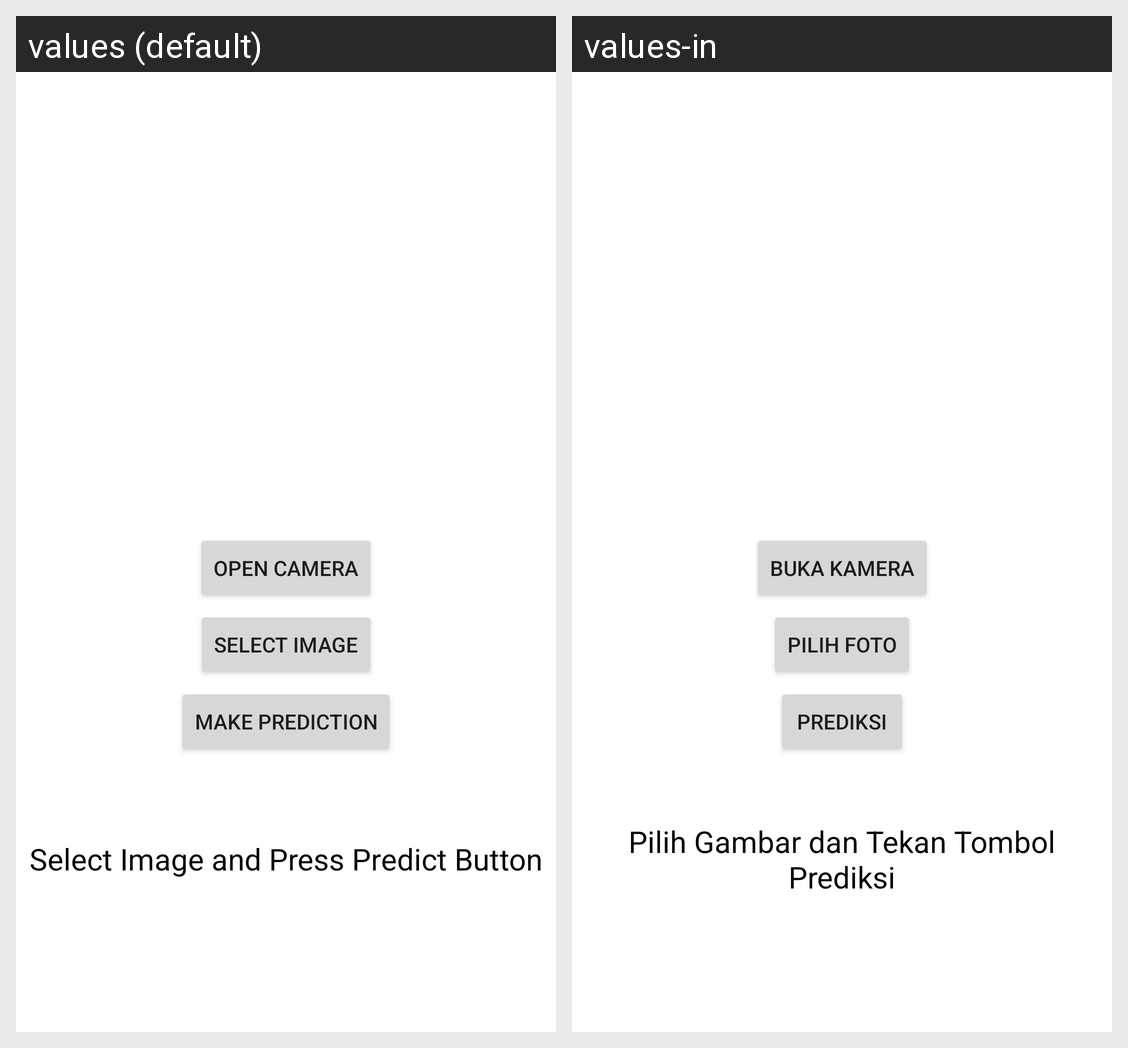

The same Android screen rendered under two of its app's locales, left to right. List the strings drawn on it with the default value and each locale's translation.
Android screen res/layout/fragment_cam.xml rendered under 2 locales, left to right: values (default), values-in. Device: Nexus 5 (rendered at 1080×1920; each locale shown at half size, 540×960, under a caption strip naming it); theme Theme.Craftivity.
Strings drawn on this screen, with the default value and each locale's value (text and hints the layout hard-codes, and strings that could not be matched under every locale, appear in the picture but are not listed):

open_camera
  values: Open Camera
  values-in: Buka Kamera

select_image
  values: Select Image
  values-in: Pilih Foto

make_prediction
  values: Make Prediction
  values-in: Prediksi

txt_select
  values: Select Image and Press Predict Button
  values-in: Pilih Gambar dan Tekan Tombol Prediksi
